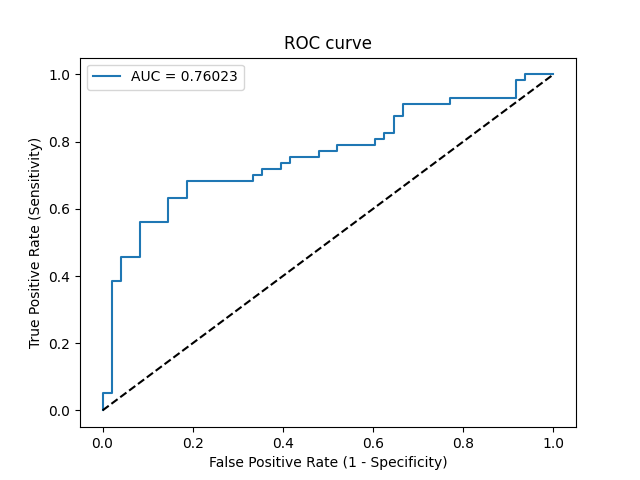

The file beside this chart, header and first rows:
Threshold, Sensitivity, Specificity, NPV, PPV
inf, 0.0, 1.0, 0.4571, 0
1, 0.01754, 1.0, 0.4615, 1.0
0.9999, 0.05263, 1.0, 0.4706, 1.0
0.9998, 0.05263, 0.9792, 0.4653, 0.75
0.9057, 0.386, 0.9792, 0.5732, 0.9565
0.9046, 0.386, 0.9583, 0.5679, 0.9167
0.8789, 0.4561, 0.9583, 0.5974, 0.9286
0.8693, 0.4561, 0.9167, 0.5867, 0.8667
0.8341, 0.5614, 0.9167, 0.6377, 0.8889
0.8231, 0.5614, 0.8542, 0.6212, 0.8205
0.8079, 0.6316, 0.8542, 0.6613, 0.8372
0.8026, 0.6316, 0.8125, 0.65, 0.8
0.7845, 0.6842, 0.8125, 0.6842, 0.8125
0.7678, 0.6842, 0.6667, 0.64, 0.7091
0.7638, 0.7018, 0.6667, 0.6531, 0.7143
0.7621, 0.7018, 0.6458, 0.6458, 0.7018
0.752, 0.7193, 0.6458, 0.6596, 0.7069
0.7482, 0.7193, 0.6042, 0.6444, 0.6833
0.7446, 0.7368, 0.6042, 0.6591, 0.6885
0.7345, 0.7368, 0.5833, 0.6512, 0.6774
0.7319, 0.7544, 0.5833, 0.6667, 0.6825
0.714, 0.7544, 0.5208, 0.641, 0.6515
0.7104, 0.7719, 0.5208, 0.6579, 0.6567
0.7071, 0.7719, 0.4792, 0.6389, 0.6377
0.7051, 0.7895, 0.4792, 0.6571, 0.6429
0.6833, 0.7895, 0.3958, 0.6129, 0.6081
0.6828, 0.807, 0.3958, 0.6333, 0.6133
0.6786, 0.807, 0.375, 0.6207, 0.6053
0.6725, 0.8246, 0.375, 0.6429, 0.6104
0.6712, 0.8246, 0.3542, 0.6296, 0.6026
0.6541, 0.8772, 0.3542, 0.7083, 0.6173
0.6377, 0.8772, 0.3333, 0.6957, 0.6098
0.6302, 0.9123, 0.3333, 0.7619, 0.619
0.6077, 0.9123, 0.2292, 0.6875, 0.5843
0.6071, 0.9298, 0.2292, 0.7333, 0.5889
0.5775, 0.9298, 0.08333, 0.5, 0.5464
0.5629, 0.9825, 0.08333, 0.8, 0.56
0.5451, 0.9825, 0.0625, 0.75, 0.5545
0.5404, 1.0, 0.0625, 1.0, 0.5588
0.5088, 1.0, 0.0, 0, 0.5429
